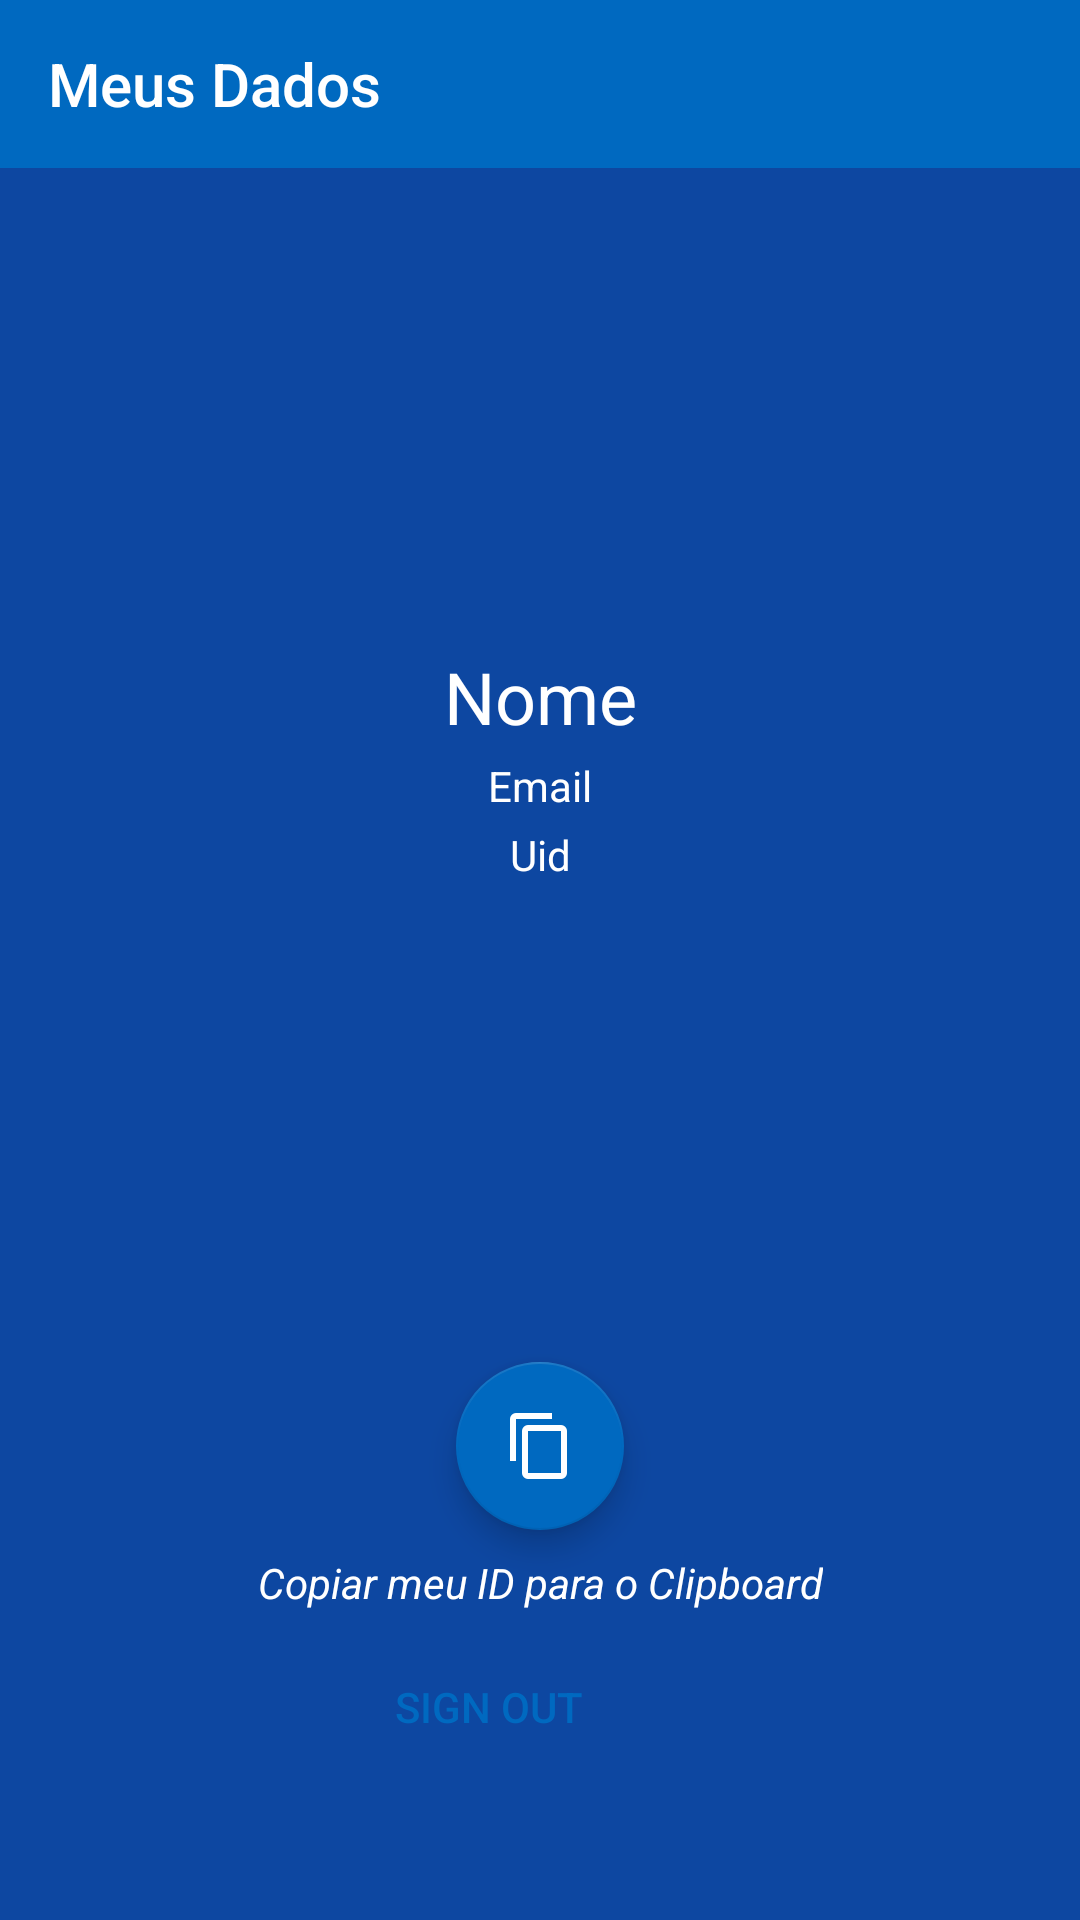

Android layout source for this screen:
<!-- AndroidManifest.xml: application theme AppTheme -->
<!-- res/layout/activity_userdata.xml -->
<?xml version="1.0" encoding="utf-8"?>
<android.support.constraint.ConstraintLayout xmlns:android="http://schemas.android.com/apk/res/android"
    xmlns:app="http://schemas.android.com/apk/res-auto"
    xmlns:tools="http://schemas.android.com/tools"
    android:layout_width="match_parent"
    android:layout_height="match_parent"
    android:background="@color/primaryColor"
    tools:context=".View.UserDataActivity">

    <TextView
        android:id="@+id/tvNome"
        android:layout_width="0dp"
        android:layout_height="wrap_content"
        android:layout_marginStart="16dp"
        android:layout_marginTop="16dp"
        android:layout_marginEnd="16dp"
        android:text="@string/descricao"
        android:textAlignment="center"
        android:textColor="@color/primaryTextColor"
        android:textSize="24sp"
        app:layout_constraintEnd_toEndOf="parent"
        app:layout_constraintStart_toStartOf="parent"
        app:layout_constraintTop_toBottomOf="@+id/imagem" />

    <TextView
        android:id="@+id/tvUid"
        android:layout_width="0dp"
        android:layout_height="wrap_content"
        android:layout_marginStart="16dp"
        android:layout_marginTop="4dp"
        android:layout_marginEnd="16dp"
        android:text="@string/uid"
        android:textAlignment="center"
        android:textColor="@color/primaryTextColor"
        app:layout_constraintEnd_toEndOf="parent"
        app:layout_constraintStart_toStartOf="parent"
        app:layout_constraintTop_toBottomOf="@+id/tvEmail" />

    <TextView
        android:id="@+id/tvEmail"
        android:layout_width="0dp"
        android:layout_height="wrap_content"
        android:layout_marginStart="16dp"
        android:layout_marginTop="4dp"
        android:layout_marginEnd="16dp"
        android:text="@string/email"
        android:textAlignment="center"
        android:textColor="@color/primaryTextColor"
        app:layout_constraintEnd_toEndOf="parent"
        app:layout_constraintStart_toStartOf="parent"
        app:layout_constraintTop_toBottomOf="@+id/tvNome" />

    <Button
        android:id="@+id/btnSignout"
        style="@style/Widget.AppCompat.Button.Borderless.Colored"
        android:layout_width="wrap_content"
        android:layout_height="wrap_content"
        android:layout_marginTop="16dp"
        android:layout_marginBottom="16dp"
        android:drawableEnd="@drawable/ic_exit"
        android:drawablePadding="10dp"
        android:paddingStart="15dp"
        android:paddingEnd="15dp"
        android:text="@string/sign_out"
        android:textColor="@color/md_material_blue_600"
        app:layout_constraintBottom_toBottomOf="parent"
        app:layout_constraintEnd_toEndOf="parent"
        app:layout_constraintStart_toStartOf="parent"
        app:layout_constraintTop_toBottomOf="@+id/tvUid"
        app:layout_constraintVertical_bias="0.883" />

    <ImageView
        android:id="@+id/imagem"
        android:layout_width="128dp"
        android:layout_height="128dp"
        android:layout_marginStart="16dp"
        android:layout_marginTop="16dp"
        android:layout_marginEnd="16dp"
        android:layout_marginBottom="16dp"
        android:contentDescription="@string/imagem_do_usuario"
        app:layout_constraintBottom_toTopOf="@+id/btnSignout"
        app:layout_constraintEnd_toEndOf="parent"
        app:layout_constraintStart_toStartOf="parent"
        app:layout_constraintTop_toBottomOf="@+id/toolbar"
        app:layout_constraintVertical_bias="0.0"
        tools:srcCompat="@tools:sample/avatars[0]" />

    <android.support.v7.widget.Toolbar
        android:id="@+id/toolbar"
        android:layout_width="0dp"
        android:layout_height="wrap_content"
        android:minHeight="?attr/actionBarSize"
        android:background="@color/secondaryDarkColor"
        android:theme="?attr/actionBarTheme"
        app:layout_constraintEnd_toEndOf="parent"
        app:layout_constraintHorizontal_bias="1.0"
        app:layout_constraintStart_toStartOf="parent"
        app:layout_constraintTop_toTopOf="parent"
        app:title="Meus Dados"
        app:titleTextColor="#fff" />

    <android.support.design.widget.FloatingActionButton
        android:id="@+id/fbCopyID"
        android:layout_width="wrap_content"
        android:layout_height="wrap_content"
        android:layout_marginStart="8dp"
        android:layout_marginEnd="8dp"
        android:layout_marginBottom="8dp"
        android:clickable="true"
        app:layout_constraintBottom_toTopOf="@+id/textView5"
        app:layout_constraintEnd_toEndOf="parent"
        app:layout_constraintStart_toStartOf="parent"
        app:srcCompat="@drawable/copy_white" />

    <TextView
        android:id="@+id/textView5"
        android:layout_width="wrap_content"
        android:layout_height="wrap_content"

        android:layout_marginBottom="8dp"
        android:text="Copiar meu ID para o Clipboard"
        android:textColor="@color/primaryTextColor"
        android:textStyle="italic"
        app:layout_constraintBottom_toTopOf="@+id/btnSignout"
        app:layout_constraintEnd_toEndOf="parent"
        app:layout_constraintStart_toStartOf="parent" />

</android.support.constraint.ConstraintLayout>
<!-- resources referenced by this layout -->
<resources>
  <color name="primaryColor">#0d47a1</color>
  <color name="primaryTextColor">#ffffff</color>
  <color name="secondaryDarkColor">#0069c0</color>
  
      //Cores de texto do tema padrão
  <!-- drawable copy_white (drawable) -->
  <?xml version="1.0" encoding="utf-8"?>
  <vector xmlns:android="http://schemas.android.com/apk/res/android"
      android:height="24dp"
      android:width="24dp"
      android:viewportWidth="24"
      android:viewportHeight="24">
      <path android:fillColor="#FFF" android:pathData="M19,21H8V7H19M19,5H8A2,2 0 0,0 6,7V21A2,2 0 0,0 8,23H19A2,2 0 0,0 21,21V7A2,2 0 0,0 19,5M16,1H4A2,2 0 0,0 2,3V17H4V3H16V1Z" />
  </vector>
  <!-- drawable ic_exit (drawable) -->
  <vector xmlns:android="http://schemas.android.com/apk/res/android"
      android:height="24dp"
      android:width="24dp"
      android:viewportWidth="24"
      android:viewportHeight="24">
      <path android:fillColor="@color/md_material_blue_600" android:pathData="M19,3H5C3.89,3 3,3.89 3,5V9H5V5H19V19H5V15H3V19A2,2 0 0,0 5,21H19A2,2 0 0,0 21,19V5C21,3.89 20.1,3 19,3M10.08,15.58L11.5,17L16.5,12L11.5,7L10.08,8.41L12.67,11H3V13H12.67L10.08,15.58Z" />
  </vector>
  <string name="descricao">Nome</string>
  <string name="email">Email</string>
  <string name="imagem_do_usuario">Imagem do usuário</string>
  <string name="sign_out">Sign out</string>
  <string name="uid">Uid</string>
  <style name="AppTheme" parent="Theme.AppCompat.Light.NoActionBar">
          
          <item name="colorPrimary">@color/primaryColor</item>
          <item name="colorPrimaryDark">@color/primaryDarkColor</item>
          <item name="colorAccent">@color/secondaryDarkColor</item>
      </style>
  <color name="primaryDarkColor">#002171</color>
  
      //Cores secundárias do tema padrão
</resources>
